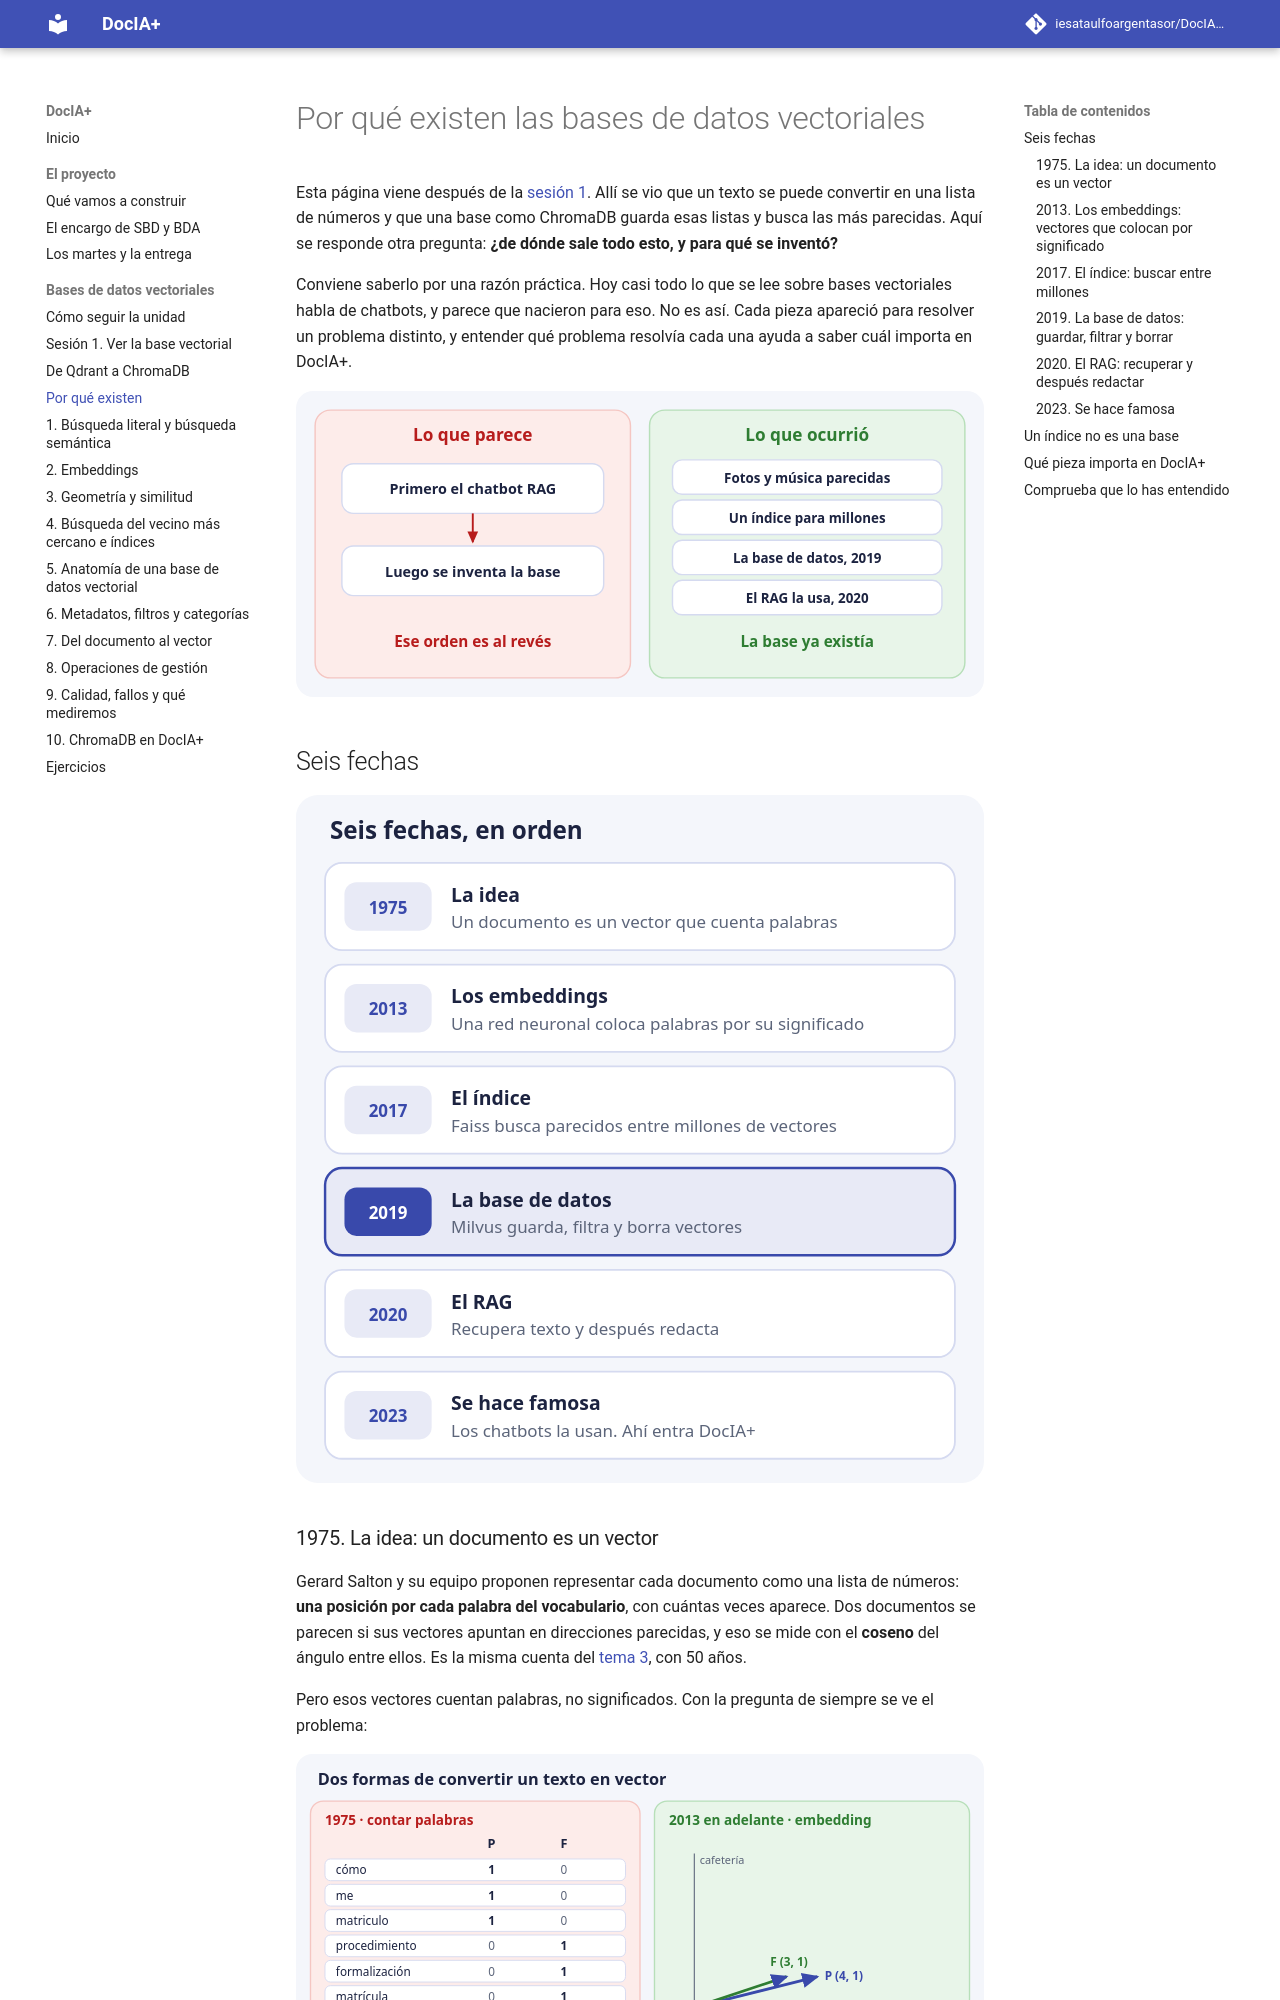

repository: iesataulfoargentasor/DocIA-Plus · page: 01-bases-vectoriales/00-por-que-existen/index.html · generator: mkdocs

# Por qué existen las bases de datos vectoriales

Esta página viene después de la [sesión 1](sesion-01.md). Allí se vio que un texto se puede convertir en una lista de números y que una base como ChromaDB guarda esas listas y busca las más parecidas. Aquí se responde otra pregunta: **¿de dónde sale todo esto, y para qué se inventó?**

Conviene saberlo por una razón práctica. Hoy casi todo lo que se lee sobre bases vectoriales habla de chatbots, y parece que nacieron para eso. No es así. Cada pieza apareció para resolver un problema distinto, y entender qué problema resolvía cada una ayuda a saber cuál importa en DocIA+.

![A la izquierda, el orden que parece: primero el chatbot y luego la base. A la derecha, el orden real: primero los parecidos, luego la base, y el RAG la usa.](../assets/esquemas/00-origen-orden.svg)

## Seis fechas

![Línea de tiempo: 1975 la idea, 2013 los embeddings, 2017 el índice, 2019 la base de datos, 2020 el RAG y 2023 el uso en chatbots como DocIA+.](../assets/esquemas/00-origen-linea.svg)

### 1975. La idea: un documento es un vector

Gerard Salton y su equipo proponen representar cada documento como una lista de números: **una posición por cada palabra del vocabulario**, con cuántas veces aparece. Dos documentos se parecen si sus vectores apuntan en direcciones parecidas, y eso se mide con el **coseno** del ángulo entre ellos. Es la misma cuenta del [tema 3](03-geometria-y-similitud.md), con 50 años.

Pero esos vectores cuentan palabras, no significados. Con la pregunta de siempre se ve el problema:

![Contando palabras, «¿Cómo me matriculo?» y «Procedimiento de formalización de matrícula» no comparten ninguna y su coseno es 0. Con un embedding apuntan casi al mismo sitio, coseno 0,997.](../assets/esquemas/00-contar-vs-embedding.svg)

La pregunta P y el documento F no tienen **ninguna palabra en común** («matriculo» y «matrícula» son palabras distintas para quien cuenta). Todos los productos se anulan:

```text
P · F = 1·0 + 1·0 + 1·0 + 0·1 + 0·1 + 0·1 = 0      →   coseno 0
```

Para ese sistema, la pregunta y su respuesta no se parecen nada. Es el mismo fallo del `LIKE` del [tema 1](01-busqueda-literal-y-semantica.md), con vectores.
